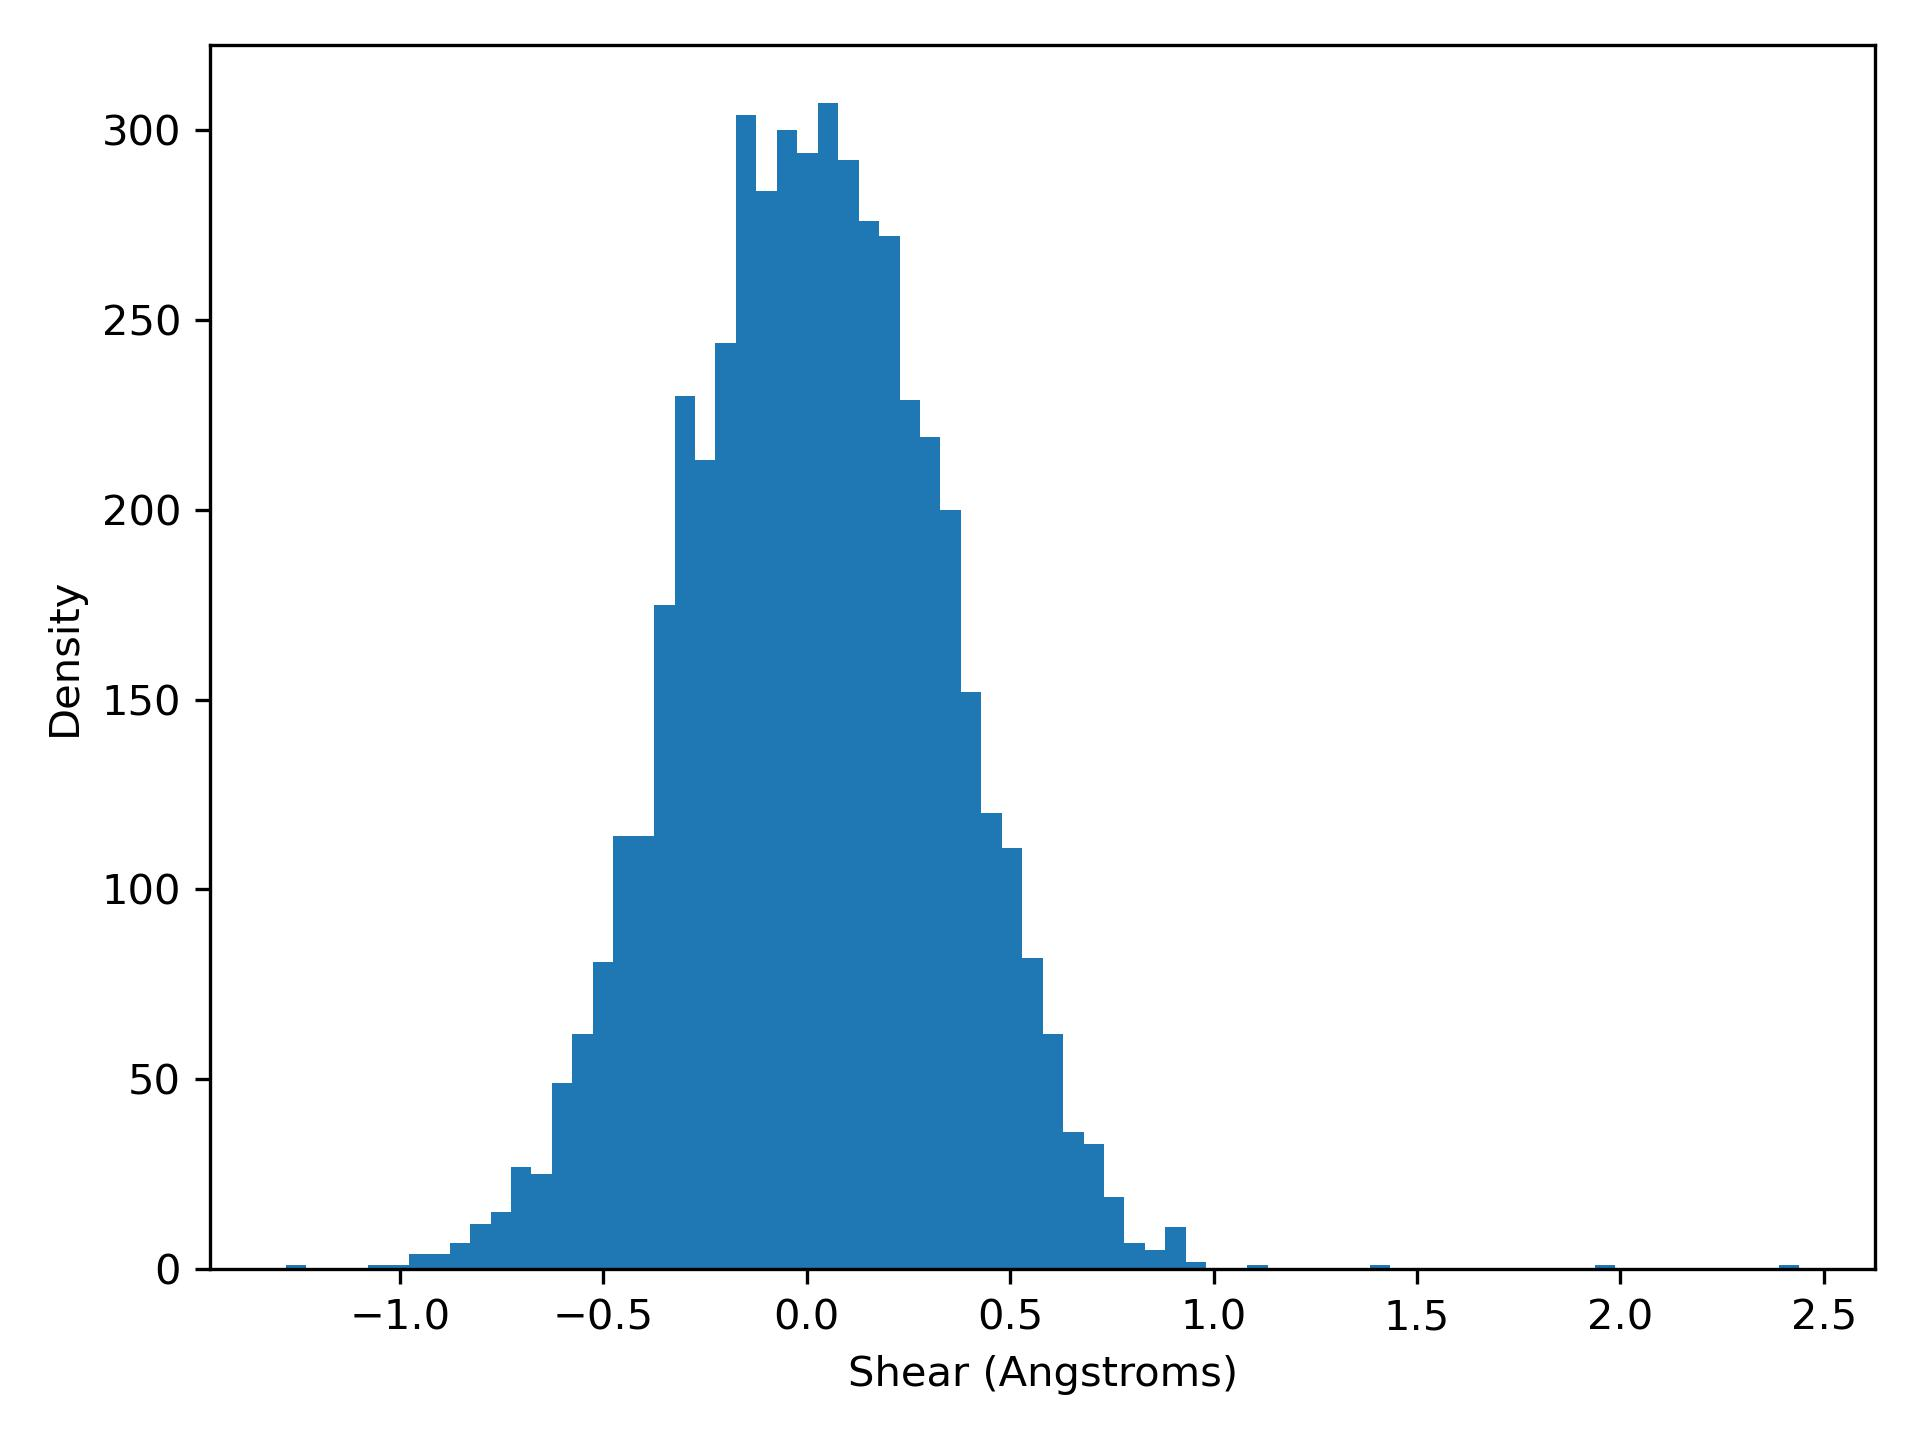

The table this chart was drawn from, first rows:
shear, density
-1.28, 1.0
-1.23, 0.0
-1.179, 0.0
-1.129, 0.0
-1.079, 1.0
-1.029, 1.0
-0.9784, 4.0
-0.9281, 4.0
-0.8778, 7.0
-0.8276, 12.0
-0.7773, 15.0
-0.727, 27.0
-0.6768, 25.0
-0.6265, 49.0
-0.5762, 62.0
-0.5259, 81.0
-0.4757, 114.0
-0.4254, 114.0
-0.3751, 175.0
-0.3249, 230.0
-0.2746, 213.0
-0.2243, 244.0
-0.1741, 304.0
-0.1238, 284.0
-0.07351, 300.0
-0.02324, 294.0
0.02703, 307.0
0.0773, 292.0
0.1276, 276.0
0.1778, 272.0
0.2281, 229.0
0.2784, 219.0
0.3286, 200.0
0.3789, 152.0
0.4292, 120.0
0.4795, 111.0
0.5297, 82.0
0.58, 62.0
0.6303, 36.0
0.6805, 33.0
0.7308, 19.0
0.7811, 7.0
0.8314, 5.0
0.8816, 11.0
0.9319, 2.0
0.9822, 0.0
1.032, 0.0
1.083, 1.0
1.133, 0.0
1.183, 0.0
1.234, 0.0
1.284, 0.0
1.334, 0.0
1.384, 1.0
1.435, 0.0
1.485, 0.0
1.535, 0.0
1.585, 0.0
1.636, 0.0
1.686, 0.0
... 14 more rows
